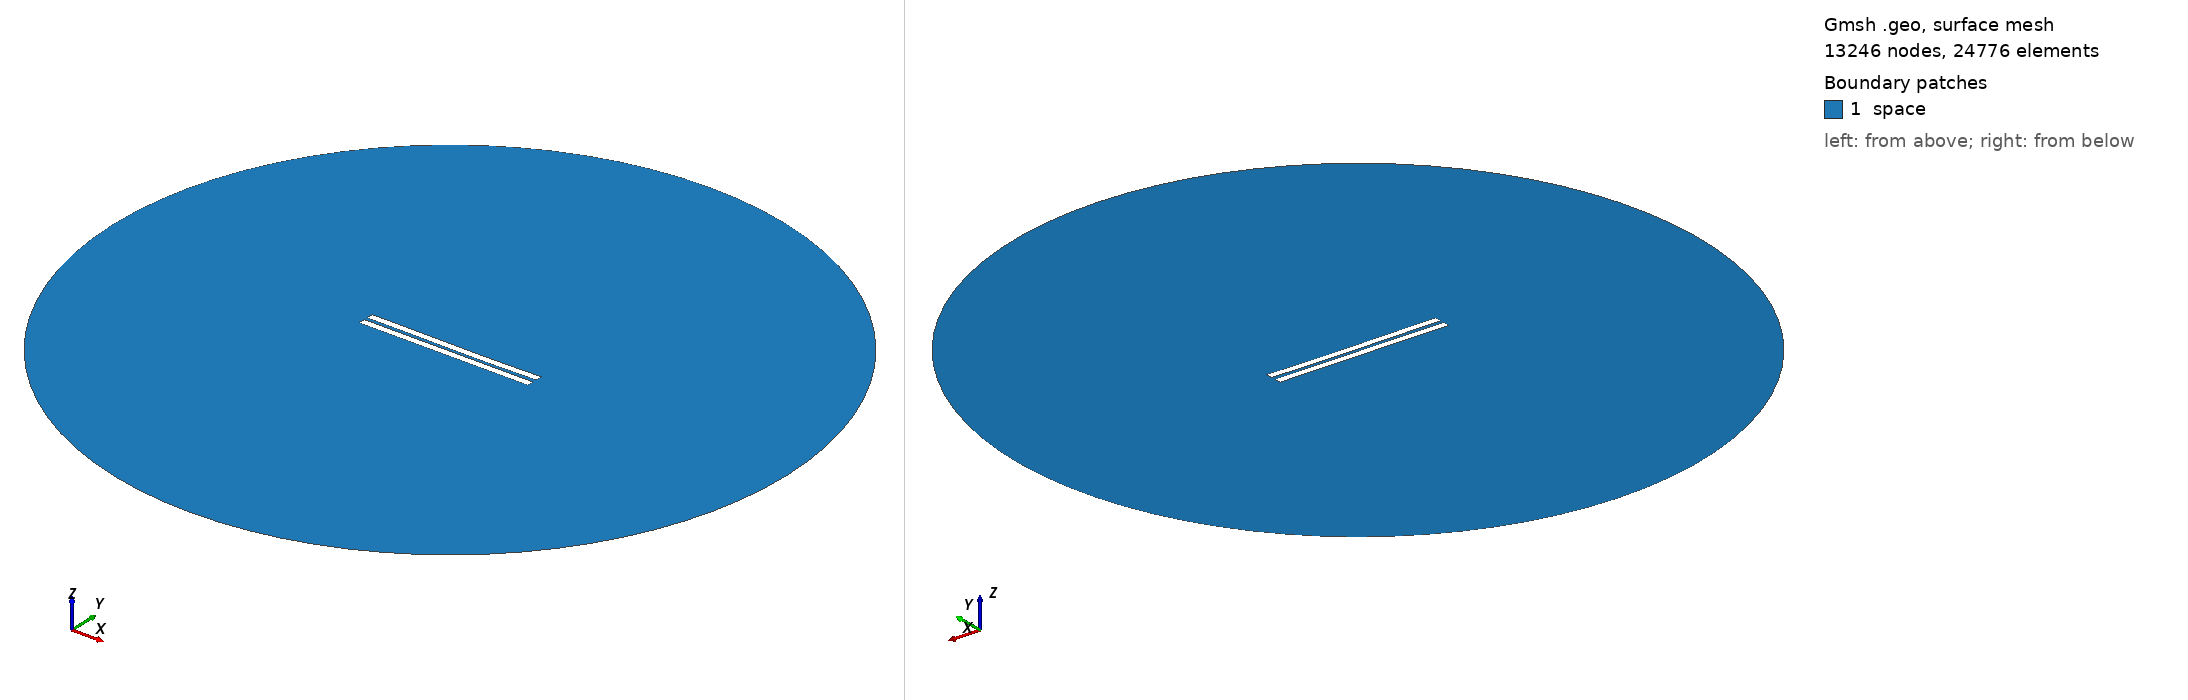

Gmsh geometry script, surface-meshed: 13246 nodes, 24776 surface elements. Boundary patches (legend numbers): 1 space. Left view from above one corner, right view from below the opposite corner. Legend entries are the model's physical surfaces. The drawing asked Gmsh for element sizes between 1% and 20% of the model's largest extent; the script's own settings can give other sizes.

=== 2018.geo (drawn) ===
//---------------------------------------
// Geometry kernel
//---------------------------------------

SetFactory("OpenCASCADE");



//---------------------------------------
// Parameters of the geometry
//---------------------------------------

// Overetch of the upper plate
overetch = 0.0;

// Distance between the plates
distance = 2.25;

// Discretization over the x axis (for the deformation)
nx = 50; 

// Length of the plate
L = 100 - overetch; 

// Number of modes
n = 4; 

// 1st mode coefficient
coeff(1) = -0.075;
beta(1) = 0.596864 * 3.1415926535 / L;

// 2nd mode coefficient
coeff(2) = -0.15;
beta(2) = 1.49418 * 3.1415926535 / L;

// 3rd mode coefficient
coeff(3) = 0.07499999999999998;
beta(3) = 2.50025 * 3.1415926535 / L;

// 4th mode coefficient
coeff(4) = 0.0;
beta(4) = 3.49999 * 3.1415926535 / L;



//---------------------------------------
// Upper plate (deformed rectangle)
//---------------------------------------

// Coordiantes of the upper plate
xmin = -50;
xmax = 50 - overetch;

// Height of the upper plate
yheight = 4 - 2 * overetch;

// Indexes of the points
UpperID[] = {};
LowerID[] = {};
LeftID[] = {};
RightID[] = {};

// Point index
p = 1;

// Horizontal edges
For i In {1:nx}
    x = xmin + (i-1)*(xmax - xmin)/(nx-1);

    y_bottom = distance / 2 + overetch;
    For j In {1:n}
        C = (Cosh(beta(j)*L) + Cos(beta(j)*L)) / (Sinh(beta(j)*L) + Sin(beta(j)*L));
        y_bottom  = y_bottom + coeff(j) * (Cosh(beta(j)*(x+50)) - Cos(beta(j)*(x+50)) - C * (Sinh(beta(j)*(x+50)) - Sin(beta(j)*(x+50))));
    EndFor

    y_top = y_bottom + yheight;

    Point(p) = {x, y_top, 0, 1.0};
    UpperID[i] = p;
    p = p + 1;

    Point(p) = {x, y_bottom, 0, 1.0};
    LowerID[i] = p;
    p = p + 1;
EndFor

// Create point lists
UpperPts[] = {}; LowerPts[] = {};
For i In {1:nx}
  UpperPts[] += {UpperID[i]};
  LowerPts[] += {LowerID[i]};
EndFor

// Build splines
Spline(1) = {UpperPts[]};
Spline(2) = {LowerPts[]};
Line(3) = {LowerPts[nx-1], UpperPts[nx-1]};
Line(4) = {LowerPts[0], UpperPts[0]};

// Build the plane surface
Curve Loop(1) = {2, 3, -1, -4};
Plane Surface(1) = {1};



//---------------------------------------
// Lower plate (rectangle)
//---------------------------------------

// Vertices
Point(1001) = {-50, -1, 0, 1.0};
Point(1002) = { 50, -1, 0, 1.0};
Point(1003) = { 50,  -5, 0, 1.0};
Point(1004) = {-50,  -5, 0, 1.0};

// Edges
Line(5) = {1001, 1002};
Line(6) = {1002, 1003};
Line(7) = {1003, 1004};
Line(8) = {1004, 1001};

// Plane surface
Line Loop(2) = {5, 6, 7, 8};
Plane Surface(2) = {2}; 



//---------------------------------------
// Outer (fictious) boundary
//---------------------------------------

// Points
Point(1005) = {0, 0, 0};       // Center
Point(1006) = {200, 0, 0};     // Start point
Point(1007) = {0, 200, 0};     // 90 degrees
Point(1008) = {-200, 0, 0};    // 180 degrees
Point(1009) = {0, -200, 0};    // 270 degrees

// Circle arcs (each needs start, center, end)
Circle(9) = {1006, 1005, 1007};
Circle(10) = {1007, 1005, 1008};
Circle(11) = {1008, 1005, 1009};
Circle(12) = {1009, 1005, 1006};

// Plane surface for the entire domain
Curve Loop(3) = {9, 10, 11, 12};
Surface(3) = {3};

// Subtract the plates from the whole domain to obtain the actual domain where we want to solve the equations
BooleanDifference{ Surface{3}; Delete; }{ Surface{1}; Surface{2}; Delete; }




//---------------------------------------
// Transfinite Lines/Curves
//---------------------------------------

// Set the number of points on the boundaries
r = 7;

// Plates
Transfinite Curve {1, 2} = 50*r Using Progression 1;
Transfinite Curve {3, 4} = 2*r Using Progression 1;
Transfinite Line {5, 7} = 50*r Using Progression 1;
Transfinite Line {6, 8} = 2*r Using Progression 1;

// Outer boundary
Transfinite Line {9, 10, 11, 12} = 20 Using Progression 1;



//---------------------------------------
// Physical groups
//---------------------------------------                

// Physical curves (boundaries)
Physical Line("force_segment", 10) = {2};
Physical Line("upper_plate", 11) = {1, 3, 4};
Physical Line("lower_plate", 12) = {5, 6, 7, 8};
Physical Line("boundary", 20) = {9, 10, 11, 12};

// Physical Surfaces
Physical Surface("space", 30) = {3};



//---------------------------------------
// 6. Generate the Mesh
//---------------------------------------

// 2D mesh generation
Mesh 2;
